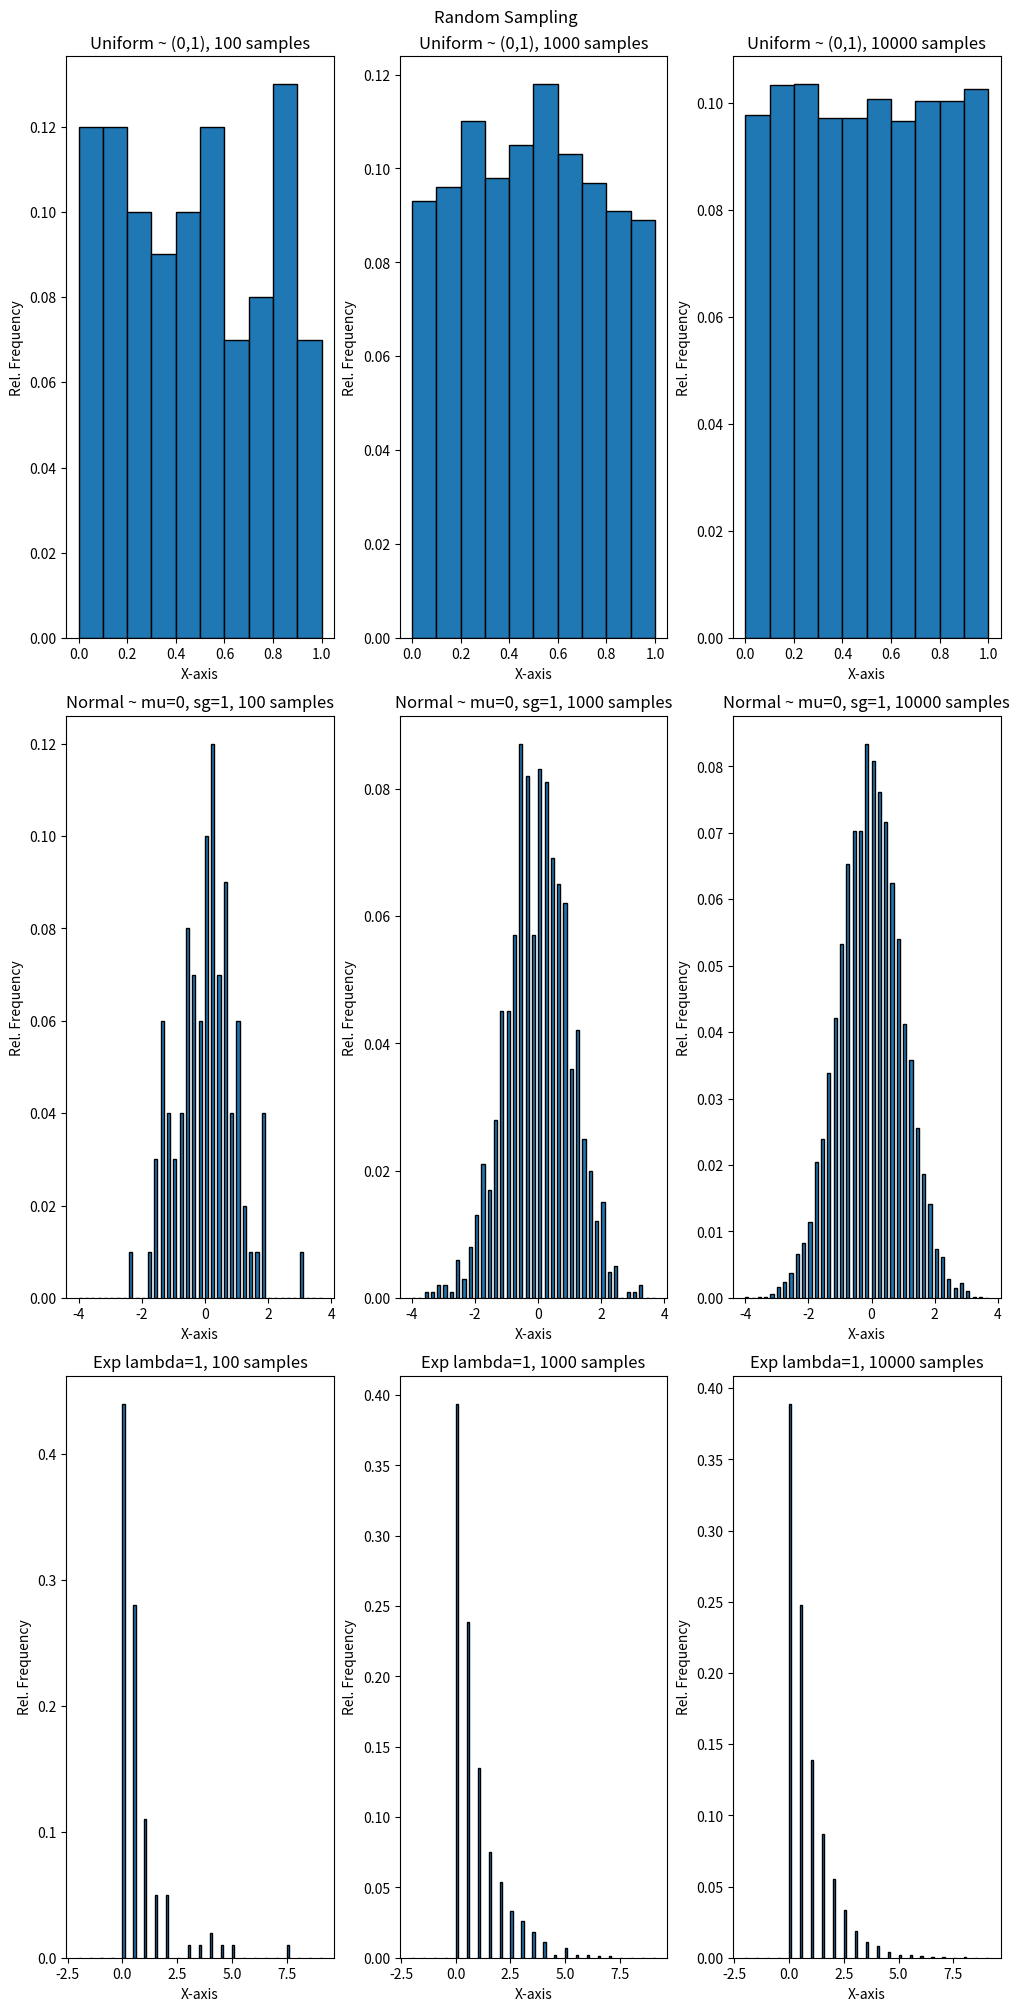

This figure's Python source:
# Importing Libraries
import numpy
import matplotlib.pyplot as plt
import seaborn as sns 

## Taking samples from distribution

# Uniform sampling 
rand_unif_100 = numpy.random.uniform(0,1,100)
rand_unif_1000 = numpy.random.uniform(0,1,1000)
rand_unif_10000 = numpy.random.uniform(0,1,10000)

# Normal Sampling
rand_gauss_100 = numpy.random.normal(0,1,100)
rand_gauss_1000 = numpy.random.normal(0,1,1000)
rand_gauss_10000 = numpy.random.normal(0,1,10000)

# Exponential Sampling
rand_exp_100 = numpy.random.exponential(1,100)
rand_exp_1000 = numpy.random.exponential(1,1000)
rand_exp_10000 = numpy.random.exponential(1,10000)

# Making Graph
fig, axs = plt.subplots(3,3, figsize=(10,20), constrained_layout=True)
fig.suptitle("Random Sampling")

# plot 1
bins = numpy.arange(0,1.1,0.1)
hist, edges = numpy.histogram(rand_unif_100, bins)
freq = hist/float(hist.sum())
axs[0,0].bar(bins[:-1], freq, width=0.1, align="edge", ec="k")
axs[0,0].set_title("Uniform ~ (0,1), 100 samples")
axs[0,0].set_xlabel("X-axis")
axs[0,0].set_ylabel("Rel. Frequency")

# plot 2
bins = numpy.arange(0,1.1,0.1)
hist, edges = numpy.histogram(rand_unif_1000, bins)
freq = hist/float(hist.sum())
axs[0,1].bar(bins[:-1], freq, width=0.1, align="edge", ec="k")
axs[0,1].set_title("Uniform ~ (0,1), 1000 samples")
axs[0,1].set_xlabel("X-axis")
axs[0,1].set_ylabel("Rel. Frequency")

# plot 3
bins = numpy.arange(0,1.1,0.1)
hist, edges = numpy.histogram(rand_unif_10000, bins)
freq = hist/float(hist.sum())
axs[0,2].bar(bins[:-1], freq, width=0.1, align="edge", ec="k")
axs[0,2].set_title("Uniform ~ (0,1), 10000 samples")
axs[0,2].set_xlabel("X-axis")
axs[0,2].set_ylabel("Rel. Frequency")

# plot 4

bins = numpy.arange(-4,4,0.2)
hist, edges = numpy.histogram(rand_gauss_100, bins)
freq = hist/float(hist.sum())
axs[1,0].bar(bins[:-1], freq, width=0.1, align="edge", ec="k")
axs[1,0].set_title("Normal ~ mu=0, sg=1, 100 samples")
axs[1,0].set_xlabel("X-axis")
axs[1,0].set_ylabel("Rel. Frequency")

# plot 5

bins = numpy.arange(-4,4,0.2)
hist, edges = numpy.histogram(rand_gauss_1000, bins)
freq = hist/float(hist.sum())
axs[1,1].bar(bins[:-1], freq, width=0.1, align="edge", ec="k")
axs[1,1].set_title("Normal ~ mu=0, sg=1, 1000 samples")
axs[1,1].set_xlabel("X-axis")
axs[1,1].set_ylabel("Rel. Frequency")

# plot 6

bins = numpy.arange(-4,4,0.2)
hist, edges = numpy.histogram(rand_gauss_10000, bins)
freq = hist/float(hist.sum())
axs[1,2].bar(bins[:-1], freq, width=0.1, align="edge", ec="k")
axs[1,2].set_title("Normal ~ mu=0, sg=1, 10000 samples")
axs[1,2].set_xlabel("X-axis")
axs[1,2].set_ylabel("Rel. Frequency")

# plot 7

bins = numpy.arange(-2,10,0.5)
hist, edges = numpy.histogram(rand_exp_100, bins)
freq = hist/float(hist.sum())
axs[2,0].bar(bins[:-1], freq, width=0.1, align="edge", ec="k")
axs[2,0].set_title("Exp lambda=1, 100 samples")
axs[2,0].set_xlabel("X-axis")
axs[2,0].set_ylabel("Rel. Frequency")

# plot 8

bins = numpy.arange(-2,10,0.5)
hist, edges = numpy.histogram(rand_exp_1000, bins)
freq = hist/float(hist.sum())
axs[2,1].bar(bins[:-1], freq, width=0.1, align="edge", ec="k")
axs[2,1].set_title("Exp lambda=1, 1000 samples")
axs[2,1].set_xlabel("X-axis")
axs[2,1].set_ylabel("Rel. Frequency")

# plot 9

bins = numpy.arange(-2,10,0.5)
hist, edges = numpy.histogram(rand_exp_10000, bins)
freq = hist/float(hist.sum())
axs[2,2].bar(bins[:-1], freq, width=0.1, align="edge", ec="k")
axs[2,2].set_title("Exp lambda=1, 10000 samples")
axs[2,2].set_xlabel("X-axis")
axs[2,2].set_ylabel("Rel. Frequency")

plt.show()

# axs[0,2].plot(plt.hist(rand_unif_100))
# axs[0,2].title("Uniform Sampling")
# axs[1,0].plot(plt.hist(rand_unif_100))
# axs[1,0].title("Normal Sampling")
# axs[1,1].plot(plt.hist(rand_unif_100))
# axs[1,1].title("Normal Sampling")
# axs[1,2].plot(plt.hist(rand_unif_100))
# axs[1,2].title("Normal Sampling")
# axs[2,0].plot(plt.hist(rand_unif_100))
# axs[2,0].title("Exponential Sampling")
# axs[2,1].plot(plt.hist(rand_unif_100))
# axs[2,1].title("Exponential Sampling")
# axs[2,2].plot(plt.hist(rand_unif_100))
# axs[2,2].title("Exponential Sampling")

